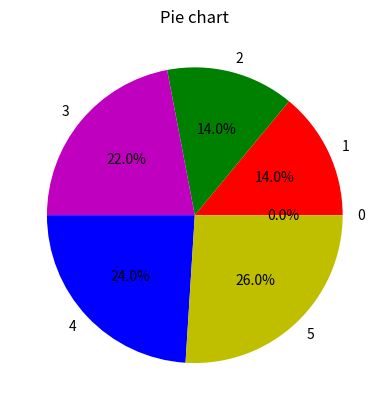

Recreate this plot in Python.
"""
檔名：Pie_chart.py
功能：資料視覺化練習
學習重點：折線圖、長條圖、圓餅圖與圖表樣式設定
"""
import matplotlib.pyplot as plt
import numpy as np
import random

rdata = []
count = [0] * 6

for i in range(1, 51):
    n = random.randint(1, 5)
    rdata.append(n)

for i in range(len(rdata)):
    if rdata[i] == 1:
        count[1] += 1
    elif rdata[i] == 2:
        count[2] += 1
    elif rdata[i] == 3:
        count[3] += 1
    elif rdata[i] == 4:
        count[4] += 1
    else:
        count[5] += 1

count.sort()
print(count)

percentage = "%.1f%%"
numbers = [0, 1, 2, 3, 4, 5]
labels = [str(num) for num in numbers]
colors = ["w", "r", "g", "m", "b", "y"]

plt.pie(count, labels=labels, autopct=percentage, colors=colors)
plt.title("Pie chart")
plt.ylabel("")
plt.show()
